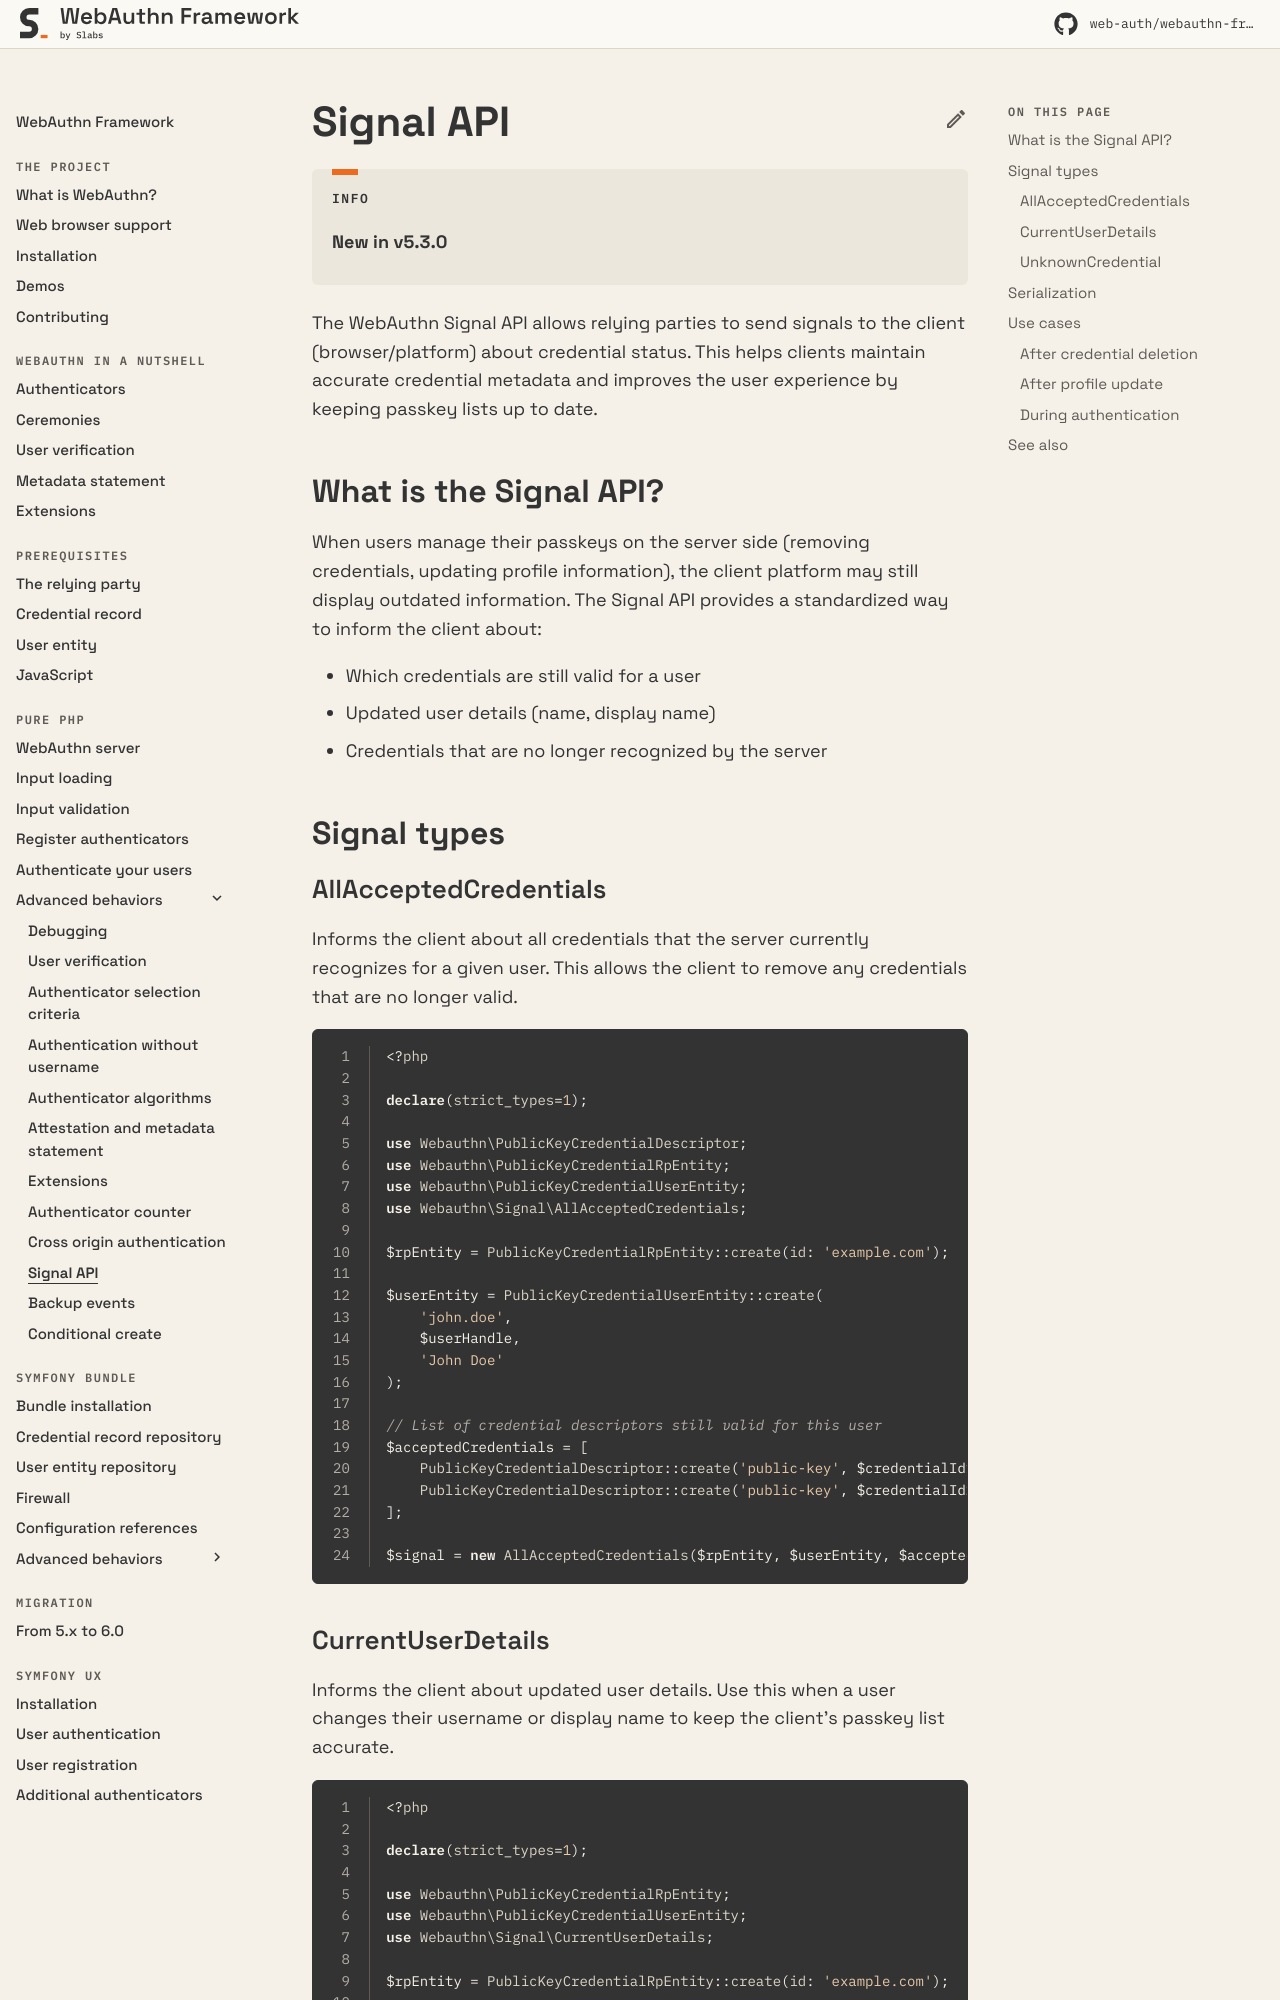

repository: web-auth/doc · page: 5.3/pure-php/advanced-behaviours/signal-api/index.html · generator: mkdocs

# Signal API

!!! info

    **New in v5.3.0**

The WebAuthn Signal API allows relying parties to send signals to the client (browser/platform) about credential status. This helps clients maintain accurate credential metadata and improves the user experience by keeping passkey lists up to date.

## What is the Signal API?

When users manage their passkeys on the server side (removing credentials, updating profile information), the client platform may still display outdated information. The Signal API provides a standardized way to inform the client about:

* Which credentials are still valid for a user
* Updated user details (name, display name)
* Credentials that are no longer recognized by the server

## Signal types

### AllAcceptedCredentials

Informs the client about all credentials that the server currently recognizes for a given user. This allows the client to remove any credentials that are no longer valid.

```php linenums="1"
<?php

declare(strict_types=1);

use Webauthn\PublicKeyCredentialDescriptor;
use Webauthn\PublicKeyCredentialRpEntity;
use Webauthn\PublicKeyCredentialUserEntity;
use Webauthn\Signal\AllAcceptedCredentials;

$rpEntity = PublicKeyCredentialRpEntity::create(id: 'example.com');

$userEntity = PublicKeyCredentialUserEntity::create(
    'john.doe',
    $userHandle,
    'John Doe'
);

// List of credential descriptors still valid for this user
$acceptedCredentials = [
    PublicKeyCredentialDescriptor::create('public-key', $credentialId1),
    PublicKeyCredentialDescriptor::create('public-key', $credentialId2),
];

$signal = new AllAcceptedCredentials($rpEntity, $userEntity, $acceptedCredentials);
```
